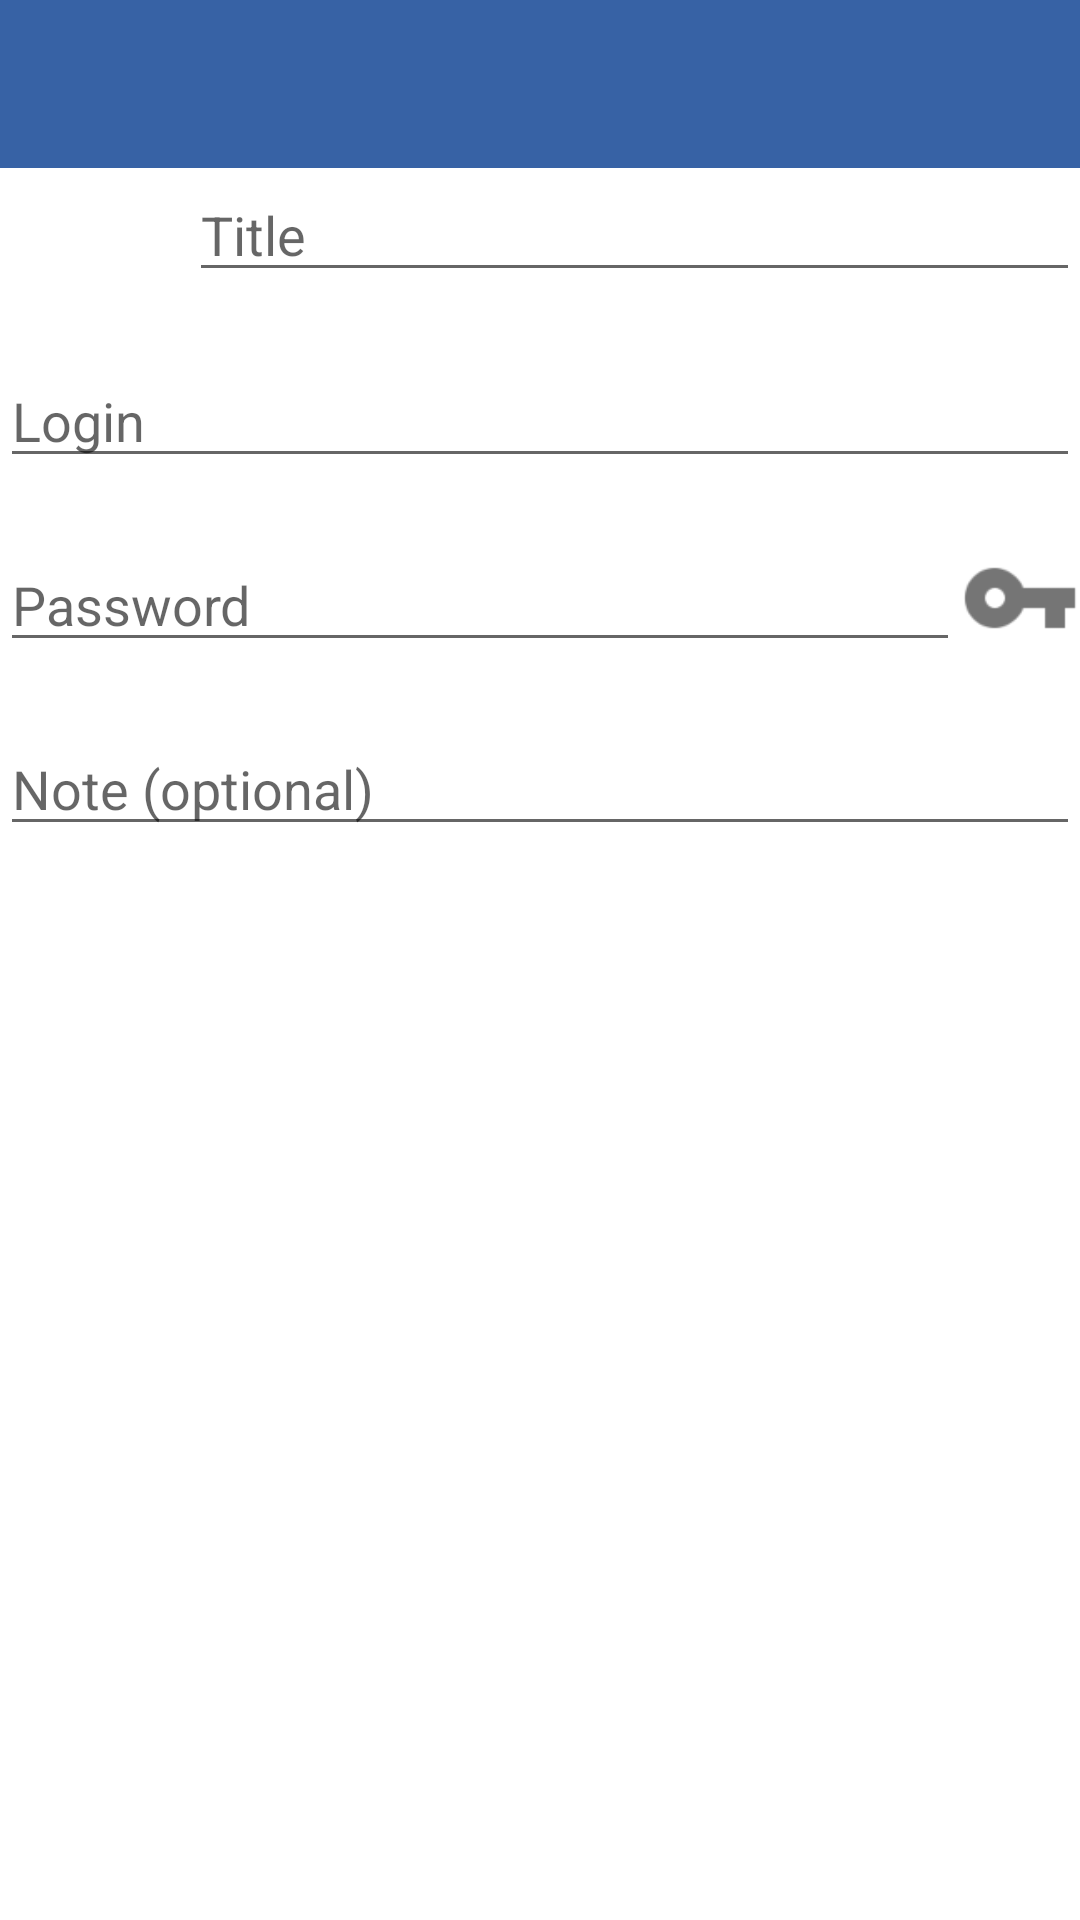

Here is an Android app screen rendered from its layout file. Give the layout XML and the strings, colors and styles it references.
<!-- AndroidManifest.xml: activity theme AppThemeNoTitleBar -->
<!-- res/layout/activity_card.xml -->
<LinearLayout xmlns:android="http://schemas.android.com/apk/res/android"
    xmlns:app="http://schemas.android.com/apk/res-auto"
    xmlns:tools="http://schemas.android.com/tools"
    android:layout_width="match_parent"
    android:layout_height="match_parent"
    android:background="#FFFFFF"
    android:gravity="start"
    android:orientation="vertical">

    <TableLayout
        android:layout_width="match_parent"
        android:layout_height="?android:attr/actionBarSize"
        android:orientation="horizontal">

        <LinearLayout
            android:id="@+id/custom_toolbar"
            android:background="@color/colorPrimary"
            android:layout_height="?android:attr/actionBarSize"
            >


            <ImageButton
                android:id="@+id/action_bar_back"
                android:layout_marginStart="15dp"
                android:layout_width="wrap_content"
                android:layout_height="wrap_content"
                android:layout_gravity="center_vertical"
                android:background="@android:color/transparent"
                android:src="@drawable/ic_action_arrow_back" />

            <TextView
                android:id="@+id/action_bar_title"
                android:layout_width="0dp"
                android:layout_height="match_parent"
                android:layout_weight="1"
                android:gravity="center_horizontal|center_vertical"
                android:padding="10dp"
                android:textAppearance="?android:attr/textAppearanceMedium"
                android:textColor="#FFFFFF"
                android:textStyle="bold" />

            <ImageButton
                android:layout_marginEnd="15dp"
                android:id="@+id/action_bar_add"
                android:layout_width="wrap_content"
                android:layout_height="wrap_content"
                android:layout_gravity="center_vertical"
                android:background="@android:color/transparent"
                android:src="@drawable/ic_action_add" />


        </LinearLayout>

    </TableLayout>


    <LinearLayout
        android:layout_width="match_parent"
        android:layout_height="wrap_content"
        android:orientation="horizontal">

        <ImageView
            android:id="@+id/icon"
            android:layout_width="59dp"
            android:layout_height="52dp"
            android:layout_marginTop="5dp"
            android:layout_marginEnd="4dp"
            android:layout_marginBottom="5dp"
            android:paddingStart="5dp"
            tools:srcCompat="#00303F9F" />

        <EditText
            android:id="@+id/added_title"
            style="@android:style/Widget.Material.EditText"
            android:layout_width="0dp"
            android:layout_height="wrap_content"
            android:layout_marginBottom="20dp"
            android:layout_weight="0.5"
            android:hint="Title"
            android:inputType="text" />
    </LinearLayout>

    <LinearLayout
        android:layout_width="match_parent"
        android:layout_height="wrap_content"
        android:layout_marginBottom="20dp"
        android:orientation="horizontal">

        <EditText
            android:id="@+id/added_login"
            style="@android:style/Widget.Material.EditText"
            android:layout_width="0dp"
            android:layout_height="wrap_content"
            android:layout_weight="0.5"
            android:hint="Login"
            android:inputType="text" />
    </LinearLayout>

    <LinearLayout
        android:layout_width="match_parent"
        android:layout_height="wrap_content"
        android:layout_marginBottom="20dp"
        android:orientation="horizontal">

        <EditText
            android:id="@+id/added_password"
            style="@android:style/Widget.Material.EditText"
            android:layout_width="0dp"
            android:layout_height="wrap_content"
            android:layout_weight="0.5"
            android:hint="Password"
            android:inputType="text" />

        <ImageView
            android:id="@+id/generate_password"
            android:layout_width="40dp"
            android:layout_height="40dp"
            android:src="@drawable/ic_action_vpn_key"
            app:srcCompat="@drawable/ic_action_vpn_key"
            tools:srcCompat="@drawable/ic_action_vpn_key">

        </ImageView>
    </LinearLayout>

    <LinearLayout

        android:layout_width="match_parent"
        android:layout_height="wrap_content"
        android:layout_marginBottom="20dp"
        android:orientation="horizontal">

        <EditText
            android:id="@+id/added_note"
            style="@android:style/Widget.Material.EditText"
            android:layout_width="0dp"
            android:layout_height="wrap_content"
            android:layout_weight="0.5"
            android:hint="Note (optional)"
            android:inputType="text" />
    </LinearLayout>
</LinearLayout>
<!-- resources referenced by this layout -->
<resources>
  <color name="colorPrimary">#3762a5</color>
  <!-- drawable ic_action_vpn_key: png bitmap (drawable-hdpi, 475 bytes) -->
  <style name="AppThemeNoTitleBar" parent="Theme.AppCompat.Light.NoActionBar">
          <item name="colorPrimary">@color/colorPrimary</item>
          <item name="colorPrimaryDark">@color/colorPrimaryDark</item>
          <item name="colorAccent">@color/colorAccent</item>
      </style>
  <color name="colorPrimaryDark">#003976</color>
  <color name="colorAccent">#6b8fd7</color>
</resources>
